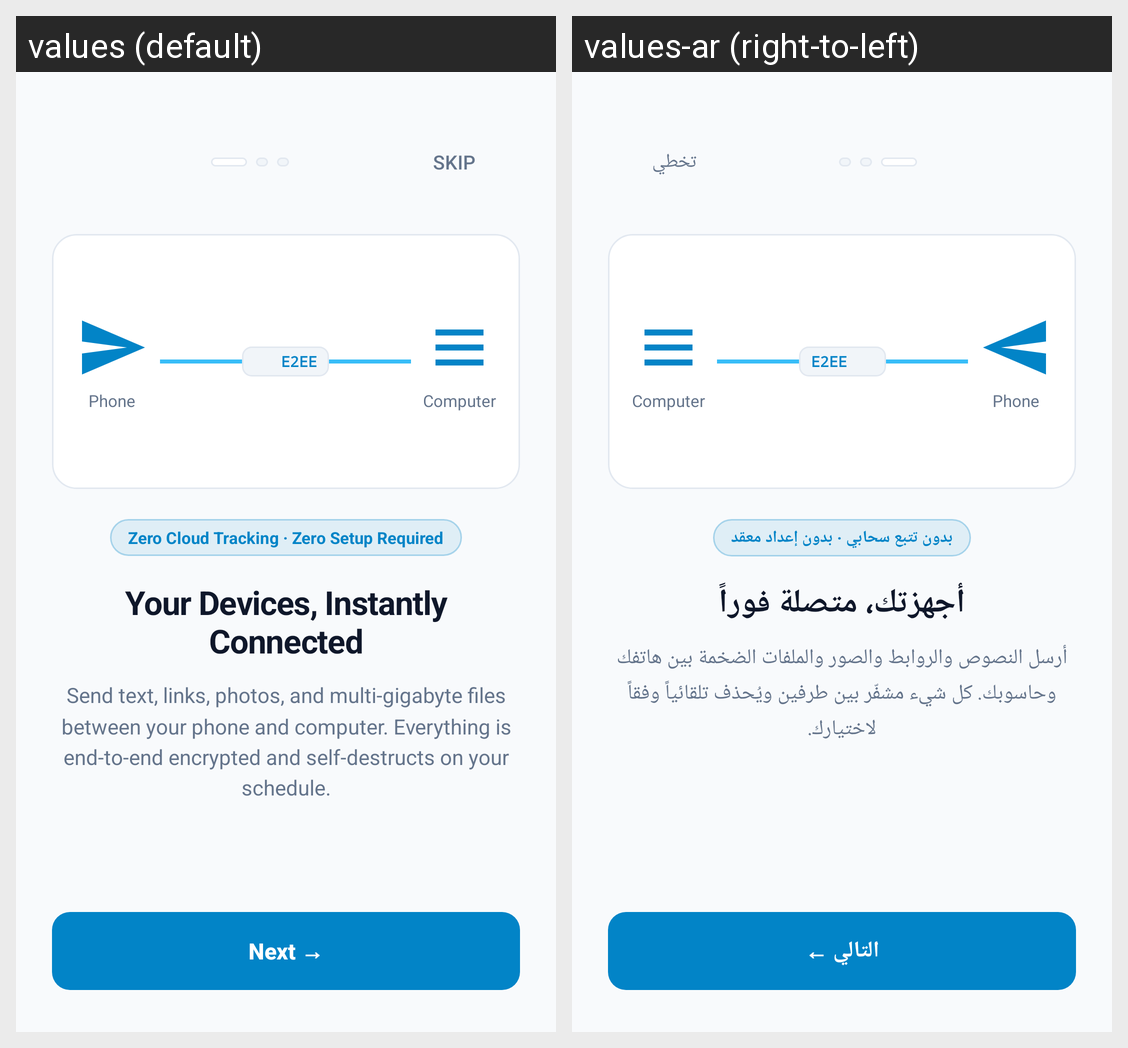

Translations of the strings shown on this Android screen, per locale in the grid:
Android screen res/layout/view_onboarding.xml rendered under 2 locales, left to right: values (default), values-ar (right-to-left). Device: Nexus 5 (rendered at 1080×1920; each locale shown at half size, 540×960, under a caption strip naming it); theme Theme.Teilen.
Strings drawn on this screen, with the default value and each locale's value (text and hints the layout hard-codes, and strings that could not be matched under every locale, appear in the picture but are not listed):

onboarding_skip
  values: Skip
  values-ar: تخطي

onboarding_slide1_badge
  values: Zero Cloud Tracking · Zero Setup Required
  values-ar: بدون تتبع سحابي · بدون إعداد معقد

onboarding_slide1_title
  values: Your Devices, Instantly Connected
  values-ar: أجهزتك، متصلة فوراً

onboarding_slide1_body
  values: Send text, links, photos, and multi-gigabyte files between your phone and computer. Everything is end-to-end encrypted and self-destructs on your schedule.
  values-ar: أرسل النصوص والروابط والصور والملفات الضخمة بين هاتفك وحاسوبك. كل شيء مشفّر بين طرفين ويُحذف تلقائياً وفقاً لاختيارك.

onboarding_next
  values: Next →
  values-ar: التالي ←
